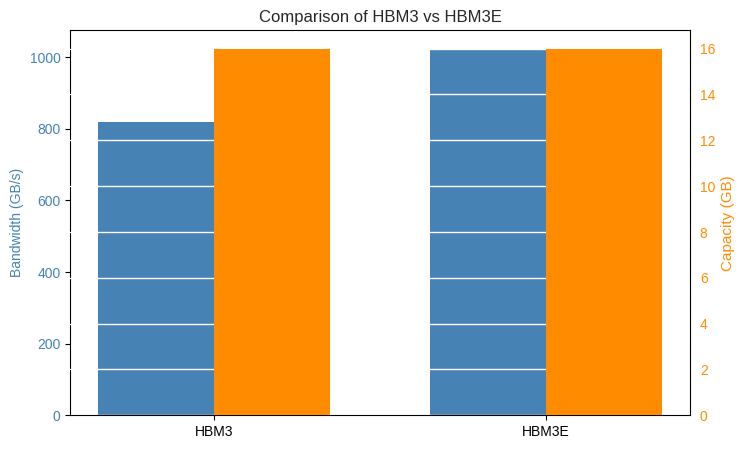

Recreate this plot in Python. (Note: this script raises an exception after producing the figure.)
#################################################################################################
# Generating bar chart comparing HBM3 and HBM3E bandwidth and capacities                        #
#                                                                                               #
# This script creates a bar chart to visually compare the bandwidth and capacity                #
# of HBM3 and HBM3E memory technologies.                                                        #
# Created by: Pietro Boccadoro                                                                  #
# Date: 28/02/2026                                                                              #
# email: pingtalkofficial[at]gmail[dot]com                                                      #
#                                                                                               #
# Note: Ensure you have matplotlib installed in your Python environment to run this script.     #
# The resulting chart will be saved as 'hbm3_3E_comparison.png' in the current directory.       #
# For any questions or issues, please contact the author.                                       #
#################################################################################################

# Import necessary libraries
import matplotlib.pyplot as plt # For plotting
import os # For file path handling

# Data
technologies = ['HBM3', 'HBM3E'] # Memory technologies
bandwidth = [819.2, 1024]  # in GB/s
capacity = [16, 16]        # in GB

# Create figure and axes
fig, ax1 = plt.subplots(figsize=(8, 5)) # Set figure size
plt.style.use('seaborn-v0_8') # Use seaborn style for better aesthetics

# Bar width and positions
bar_width = 0.35 # Width of the bars
x = range(len(technologies)) # X-axis positions for the bars

# Plot bandwidth
# The first set of bars (bandwidth) is plotted on the primary y-axis (ax1) and colored steelblue.
ax1.bar([i - bar_width/2 for i in x], bandwidth, width=bar_width, label='Bandwidth (GB/s)', color='steelblue')
# Set the y-axis label for bandwidth and color it steelblue to match the bars. Also, set the tick parameters to color the y-axis labels accordingly.
ax1.set_ylabel('Bandwidth (GB/s)', color='steelblue')
# Set the tick parameters for the y-axis to color the labels in steelblue, matching the bandwidth bars.
ax1.tick_params(axis='y', labelcolor='steelblue')

# Create second y-axis for capacity
# The second set of bars (capacity) is plotted on a secondary y-axis (ax2) that shares the same x-axis. The bars are colored darkorange.
ax2 = ax1.twinx()
# Plot capacity on the secondary y-axis (ax2) with a bar width and color darkorange. The bars are positioned to the right of the bandwidth bars.
ax2.bar([i + bar_width/2 for i in x], capacity, width=bar_width, label='Capacity (GB)', color='darkorange')
# Set the y-axis label for capacity and color it darkorange to match the bars. Also, set the tick parameters to color the y-axis labels accordingly.
ax2.set_ylabel('Capacity (GB)', color='darkorange')
# Set the tick parameters for the y-axis to color the labels in darkorange, matching the capacity bars.
ax2.tick_params(axis='y', labelcolor='darkorange')

# Titles and labels
# Set the title of the plot and the x-axis ticks and labels. The title is set to 'Comparison of HBM3 vs HBM3E', and the x-axis ticks are set to the positions defined in x, with labels corresponding to the technologies.
plt.title('Comparison of HBM3 vs HBM3E')
# Set x-axis ticks to the positions defined in x and label them with the corresponding technologies (HBM3 and HBM3E).
ax1.set_xticks(x)
# Set the x-axis tick labels to the names of the technologies (HBM3 and HBM3E).
ax1.set_xticklabels(technologies)

# Save plot
# Create the HBM subfolder if it does not exist
hbm_folder = os.path.join(os.path.dirname(__file__), "../HBM")
os.makedirs(hbm_folder, exist_ok=True)

# Save the generated plot inside the HBM subfolder
output_path = os.path.join(hbm_folder, "hbm3_3E_comparison.png")

# Adjust layout and save the figure
plt.tight_layout()
plt.savefig(output_path)


# Display the plot
print("Created bar chart comparing HBM3 and HBM3E bandwidth and capacity, saved as hbm_comparison.png")
